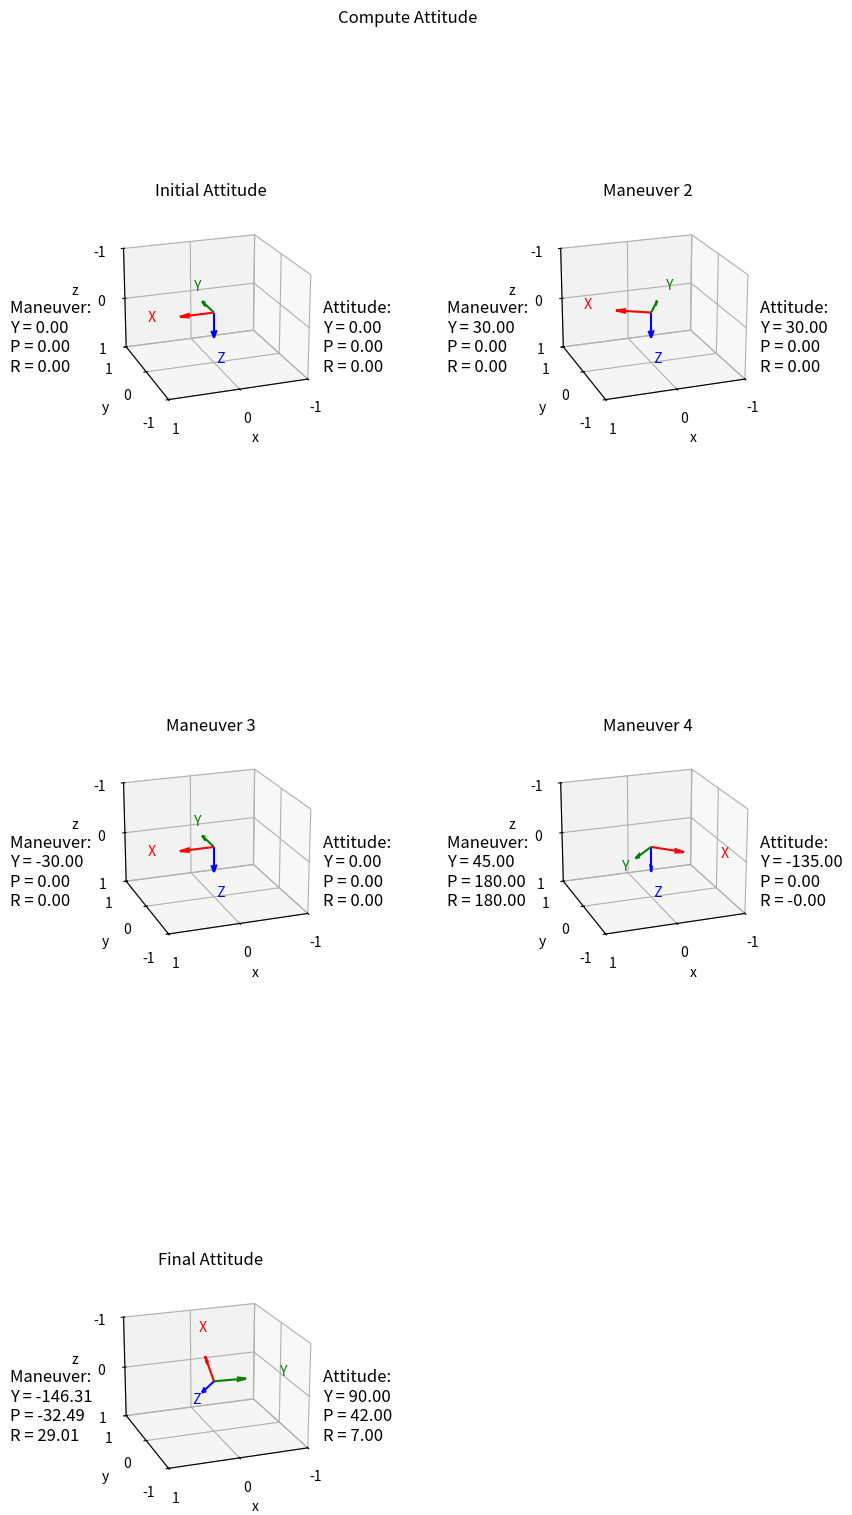
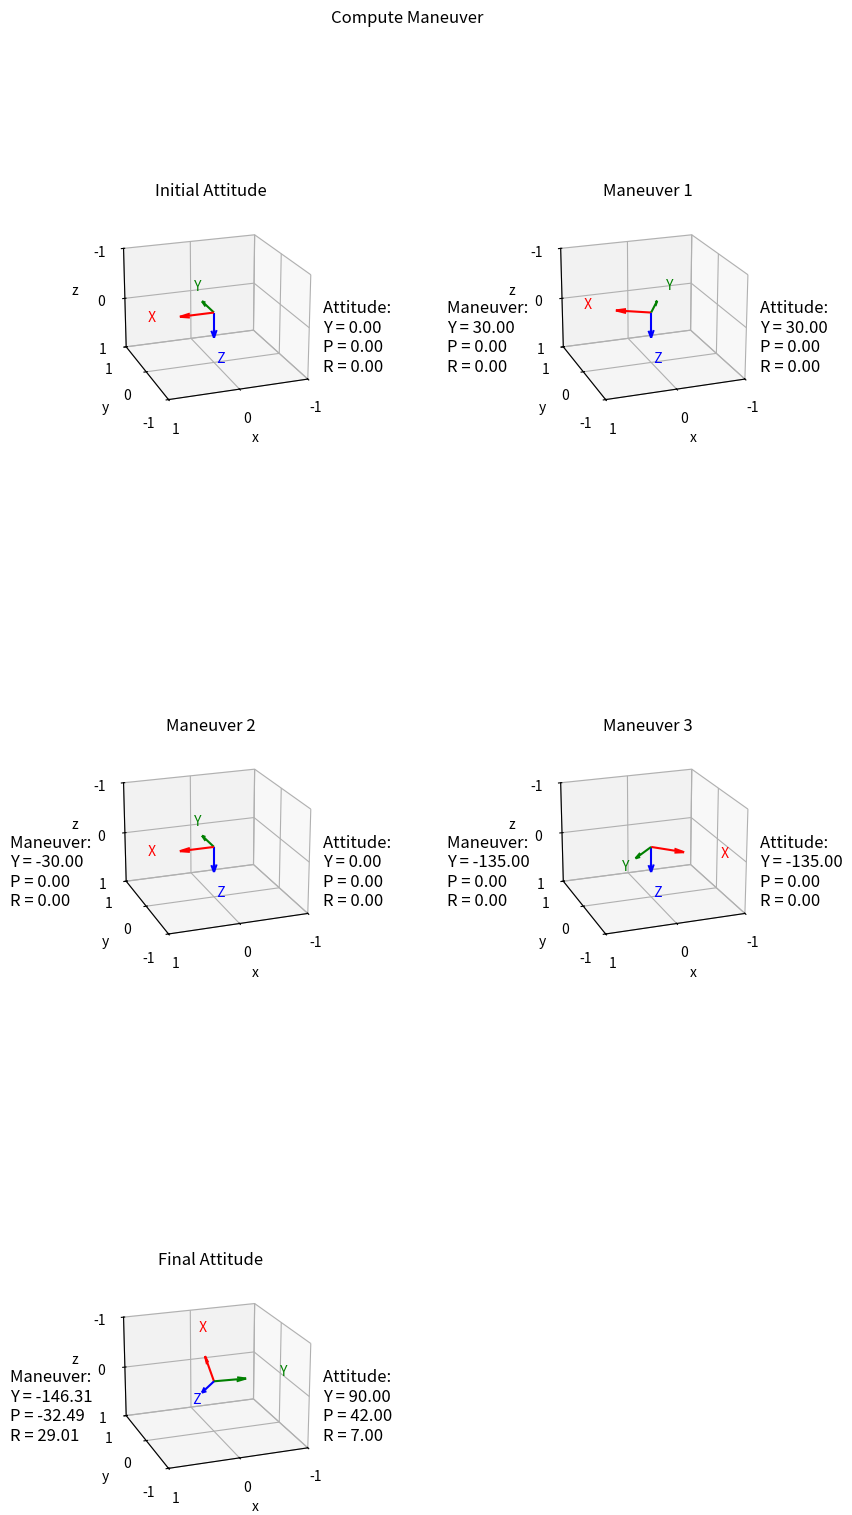

Generate these figures, in order, with matplotlib:
import numpy as np
import matplotlib.pyplot as plt
from scipy.spatial.transform import Rotation as R


def plot_setup(axis, origin, reference_frame, reference_frame_label, maneuver_angles=None, sequence='ZYX'):
    o = np.array(origin)
    x_color = 'r'
    y_color = 'g'
    z_color = 'b'

    # Plot each axis as a separate quiver
    axis.quiver(o[0], o[1], o[2], reference_frame[0, 0], reference_frame[1, 0], reference_frame[2, 0], color=x_color,
                length=0.5)
    axis.text(o[0] + reference_frame[0, 0], o[1] + reference_frame[1, 0], o[2] + reference_frame[2, 0], ' X',
              color=x_color)

    axis.quiver(o[0], o[1], o[2], reference_frame[0, 1], reference_frame[1, 1], reference_frame[2, 1], color=y_color,
                length=0.5)
    axis.text(o[0] + reference_frame[0, 1], o[1] + reference_frame[1, 1], o[2] + reference_frame[2, 1], ' Y',
              color=y_color)

    axis.quiver(o[0], o[1], o[2], reference_frame[0, 2], reference_frame[1, 2], reference_frame[2, 2], color=z_color,
                length=0.5)
    axis.text(o[0] + reference_frame[0, 2], o[1] + reference_frame[1, 2], o[2] + reference_frame[2, 2], ' Z',
              color=z_color)

    axis.set_xlabel('x')
    axis.set_ylabel('y')
    axis.set_zlabel('z')
    axis.set_title(reference_frame_label)
    axis.set_xlim(-1, 1)
    axis.set_ylim(-1, 1)
    axis.set_zlim(-1, 1)
    axis.xaxis.set_ticks(np.arange(-1, 1.5, 1))
    axis.yaxis.set_ticks(np.arange(-1, 1.5, 1))
    axis.zaxis.set_ticks(np.arange(-1, 1.5, 1))
    axis.view_init(azim=110, elev=200)

    if maneuver_angles is not None:
        maneuver_angles = np.round(maneuver_angles, decimals=2)
        maneuver_angle_string = f'Maneuver: \nY = {maneuver_angles[0]:.2f}\nP = {maneuver_angles[1]:.2f}\nR = {maneuver_angles[2]:.2f}'
        axis.text2D(x=-0.4, y=0.25, s=maneuver_angle_string, transform=axis.transAxes, fontsize=12)

    attitude = R.from_matrix(reference_frame).as_euler(seq=sequence, degrees=True)
    # print('output', attitude)
    attitude_angle_string = f'Attitude: \nY = {attitude[0]:.2f}\nP = {attitude[1]:.2f}\nR = {attitude[2]:.2f}'
    axis.text2D(x=1, y=0.25, s=attitude_angle_string, transform=axis.transAxes, fontsize=12)


def compute_attitude(euler_angle_list, euler_seq, degrees=True, origin=np.array([0, 0, 0])):
    fig = plt.figure(figsize=(9, 16))
    maneuver_count = 1
    rotation_list = []
    total_maneuvers = len(euler_angle_list)
    num_rows = int(np.ceil(total_maneuvers ** 0.5))
    num_columns = int(np.ceil(total_maneuvers / num_rows))
    column_index = 1
    row_index = 1

    for maneuver_angle_set in euler_angle_list:
        # print(row_index, column_index)
        rotation = R.from_euler(seq=euler_seq, angles=maneuver_angle_set, degrees=degrees)
        if maneuver_count == 1:
            axis_label = 'Initial Attitude'
            apply_rotation = rotation
        elif maneuver_count == len(euler_angle_list):
            axis_label = 'Final Attitude'
            apply_rotation = (rotation * rotation_list[-1])
        else:
            axis_label = 'Maneuver ' + str(maneuver_count)
            apply_rotation = (rotation * rotation_list[-1])

        axis_title = 'Compute Attitude'
        fig.suptitle(axis_title)
        axis = fig.add_subplot(num_rows, num_columns, maneuver_count, projection='3d')
        plot_setup(axis, origin, apply_rotation.as_matrix(), axis_label, maneuver_angles=maneuver_angle_set)
        rotation_list.append(apply_rotation)
        maneuver_count += 1
        row_index += 1
        if row_index % num_rows == 1:
            column_index += 1
            row_index = 1

    plt.tight_layout()
    plt.subplots_adjust(top=0.9, hspace=0.5)

    plt.show()


def compute_maneuver(attitude_list, euler_sequence, degrees=True, origin=np.array([0, 0, 0])):
    fig = plt.figure(figsize=(9, 16))
    rotation_list = []
    total_maneuvers = len(attitude_list) - 1
    num_rows = int(np.ceil((total_maneuvers + 1) ** 0.5))  # +1 for the initial attitude
    num_columns = int(np.ceil((total_maneuvers + 1) / num_rows))

    # Plot the initial attitude
    initial_attitude = attitude_list[0]
    initial_rotation = R.from_euler(seq=euler_sequence, angles=initial_attitude, degrees=degrees)
    axis = fig.add_subplot(num_rows, num_columns, 1, projection='3d')
    plot_setup(axis, origin, initial_rotation.as_matrix(), 'Initial Attitude')

    # Loop through the attitude list to calculate and plot maneuvers
    for index in range(1, len(attitude_list)):
        att1 = R.from_euler(seq=euler_sequence, angles=attitude_list[index - 1], degrees=degrees)
        att2 = R.from_euler(seq=euler_sequence, angles=attitude_list[index], degrees=degrees)
        rotation = att2 * att1.inv()
        mnvr_angles = rotation.as_euler(seq=euler_sequence, degrees=degrees)

        # Create a subplot for each maneuver
        maneuver_count = index
        row_index = (maneuver_count) % num_rows + 1
        column_index = (maneuver_count) // num_rows + 1
        axis = fig.add_subplot(num_rows, num_columns, maneuver_count + 1, projection='3d')

        # Set the title for each plot
        if maneuver_count == 0:
            axis_label = 'Initial Attitude'
        elif maneuver_count == len(attitude_list)-1:
            axis_label = 'Final Attitude'
        else:
            axis_label = 'Maneuver ' + str(maneuver_count)

        # Plot setup with calculated maneuver angles
        axis_title = 'Compute Maneuver'
        fig.suptitle(axis_title)
        plot_setup(axis, origin, att2.as_matrix(), axis_label, maneuver_angles=mnvr_angles)

    plt.tight_layout()
    plt.subplots_adjust(top=0.9, hspace=0.5)
    plt.show()


# Example usage
angles = [[0, 0, 0], [30, 0, 0], [-30, 0, 0], [45, 180, 180], [-146.31389377, -32.49235207, 29.01456352]]
attitudes = [[0, 0, 0], [30, 0, 0], [0, 0, 0], [-135, 0, 0], [90, 42, 7]]
compute_attitude(angles, 'ZYX', True)
compute_maneuver(attitudes, 'ZYX', True)

#todo adjust titles closer to plot
#todo move plots to the left


